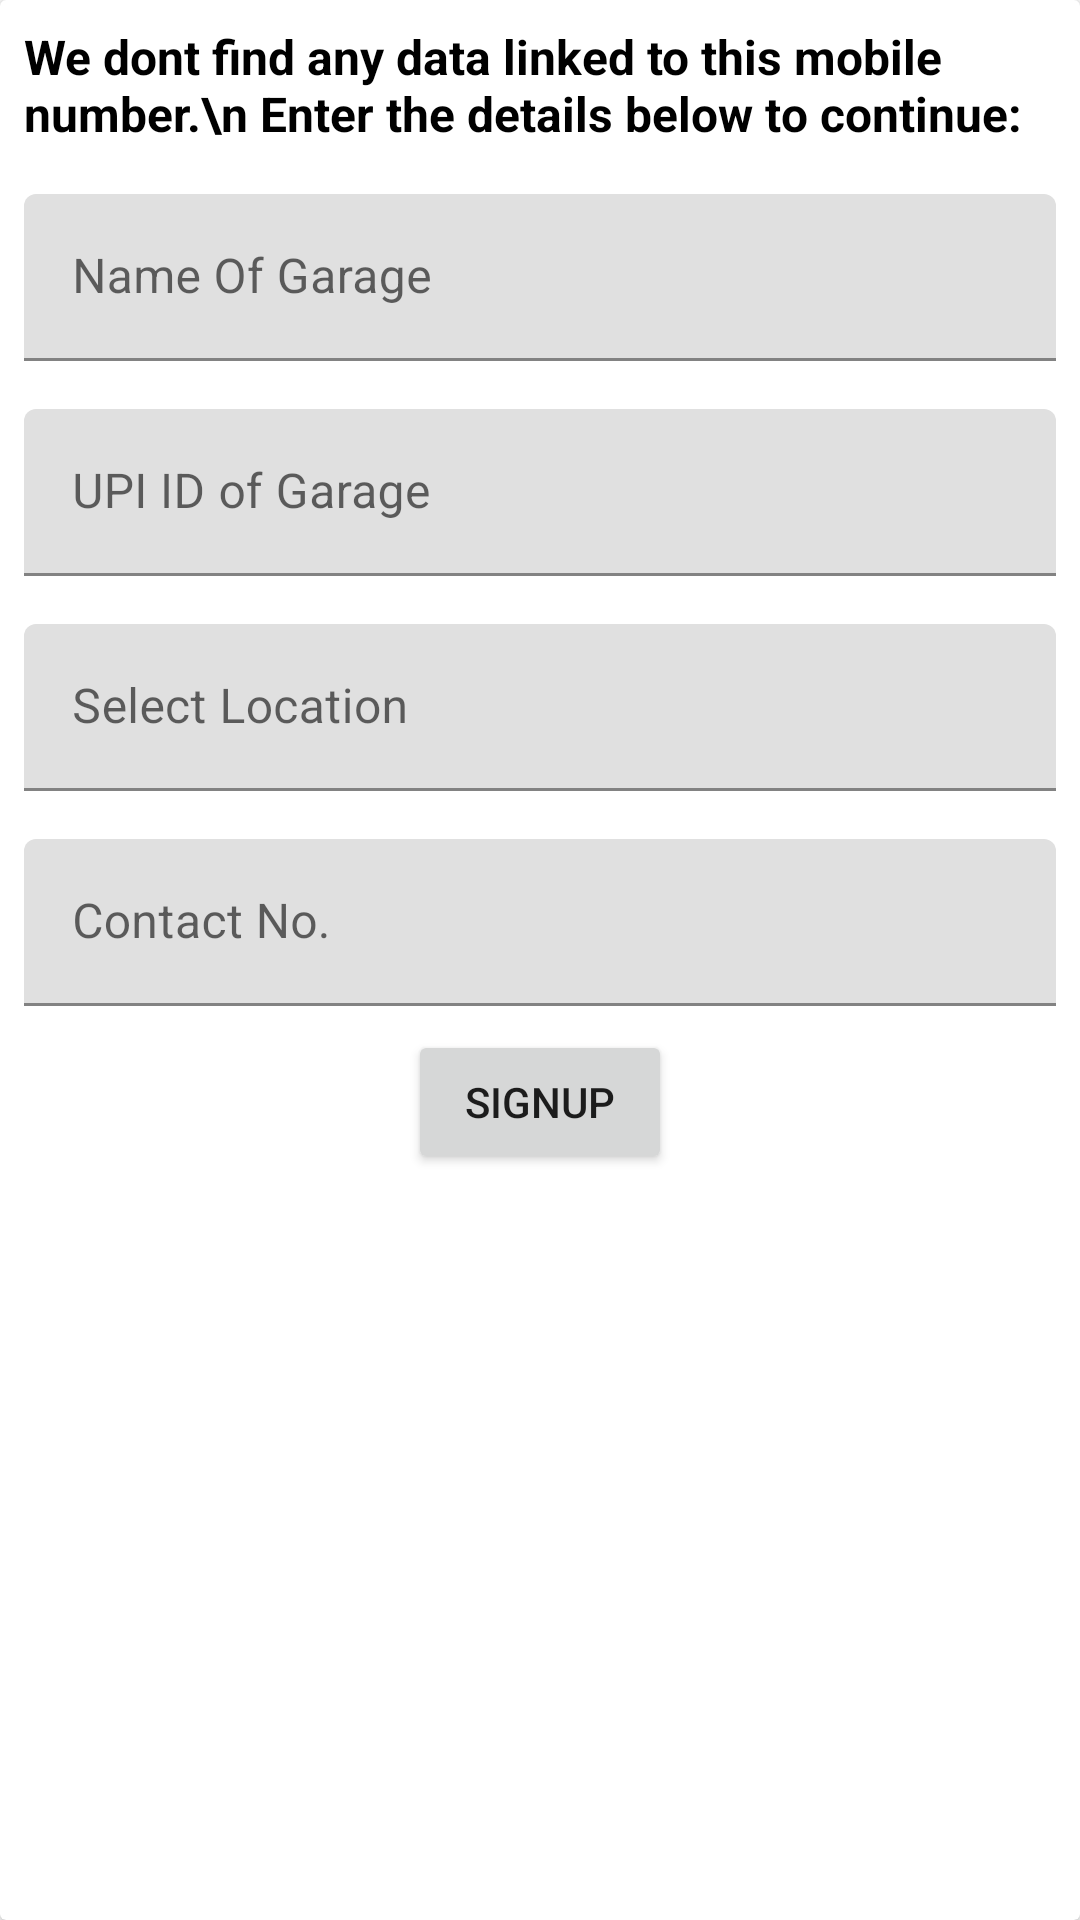

Here is an Android app screen rendered from its layout file. Give the layout XML and the strings, colors and styles it references.
<!-- AndroidManifest.xml: application theme Theme.EGarage -->
<!-- res/layout/dialog_signup_g.xml -->
<?xml version="1.0" encoding="utf-8"?>
<androidx.cardview.widget.CardView xmlns:android="http://schemas.android.com/apk/res/android"
    android:layout_width="match_parent"
    android:layout_height="match_parent">

    <LinearLayout
        android:layout_width="match_parent"
        android:layout_height="match_parent"
        android:orientation="vertical">

        <TextView
            android:id="@+id/textView7"
            android:layout_width="match_parent"
            android:layout_height="wrap_content"
            android:layout_margin="8dp"
            android:text="We dont find any data linked to this mobile number.\n Enter the details below to continue:"
            android:textColor="#000000"
            android:textSize="16sp"
            android:textStyle="bold" />

        <com.google.android.material.textfield.TextInputLayout
            android:layout_width="match_parent"
            android:layout_height="wrap_content"
            android:layout_margin="8dp">

            <com.google.android.material.textfield.TextInputEditText
                android:id="@+id/et_fname"
                android:layout_width="match_parent"
                android:layout_height="wrap_content"
                android:hint="Name Of Garage" />
        </com.google.android.material.textfield.TextInputLayout>

        <com.google.android.material.textfield.TextInputLayout
            android:layout_width="match_parent"
            android:layout_height="wrap_content"
            android:layout_margin="8dp">

            <com.google.android.material.textfield.TextInputEditText
                android:id="@+id/et_upiid"
                android:layout_width="match_parent"
                android:layout_height="wrap_content"
                android:hint="UPI ID of Garage" />
        </com.google.android.material.textfield.TextInputLayout>

        <com.google.android.material.textfield.TextInputLayout
            android:layout_width="match_parent"
            android:layout_height="wrap_content"
            android:layout_margin="8dp">

            <com.google.android.material.textfield.TextInputEditText
                android:id="@+id/et_location"
                android:layout_width="match_parent"
                android:layout_height="wrap_content"
                android:drawableRight="@drawable/ic_baseline_add_location_24"
                android:editable="false"
                android:hint="Select Location" />
        </com.google.android.material.textfield.TextInputLayout>

        <com.google.android.material.textfield.TextInputLayout
            android:layout_width="match_parent"
            android:layout_height="wrap_content"
            android:layout_margin="8dp">

            <com.google.android.material.textfield.TextInputEditText
                android:id="@+id/et_mob"
                android:layout_width="match_parent"
                android:layout_height="wrap_content"
                android:hint="Contact No." />
        </com.google.android.material.textfield.TextInputLayout>

        <Button
            android:id="@+id/bt_signup"
            android:layout_width="wrap_content"
            android:layout_height="wrap_content"
            android:layout_gravity="center_horizontal"
            android:text="Signup" />

    </LinearLayout>

</androidx.cardview.widget.CardView>
<!-- resources referenced by this layout -->
<resources>
  <style name="Theme.EGarage" parent="Theme.MaterialComponents.Light.NoActionBar">
          
          <item name="colorPrimary">@color/purple_500</item>
          <item name="colorPrimaryVariant">@color/purple_700</item>
          <item name="colorOnPrimary">@color/white</item>
          
          <item name="colorSecondary">@color/teal_200</item>
          <item name="colorSecondaryVariant">@color/teal_700</item>
          <item name="colorOnSecondary">@color/black</item>
          
          <item name="android:statusBarColor" tools:targetApi="l">?attr/colorPrimaryVariant</item>
          
      </style>
  <color name="purple_500">#FF4336</color>
  <color name="purple_700">#F44336</color>
  <color name="white">#FFFFFFFF</color>
  <color name="teal_200">#FF2414</color>
  <color name="teal_700">#FF018786</color>
  <color name="black">#FF000000</color>
</resources>
